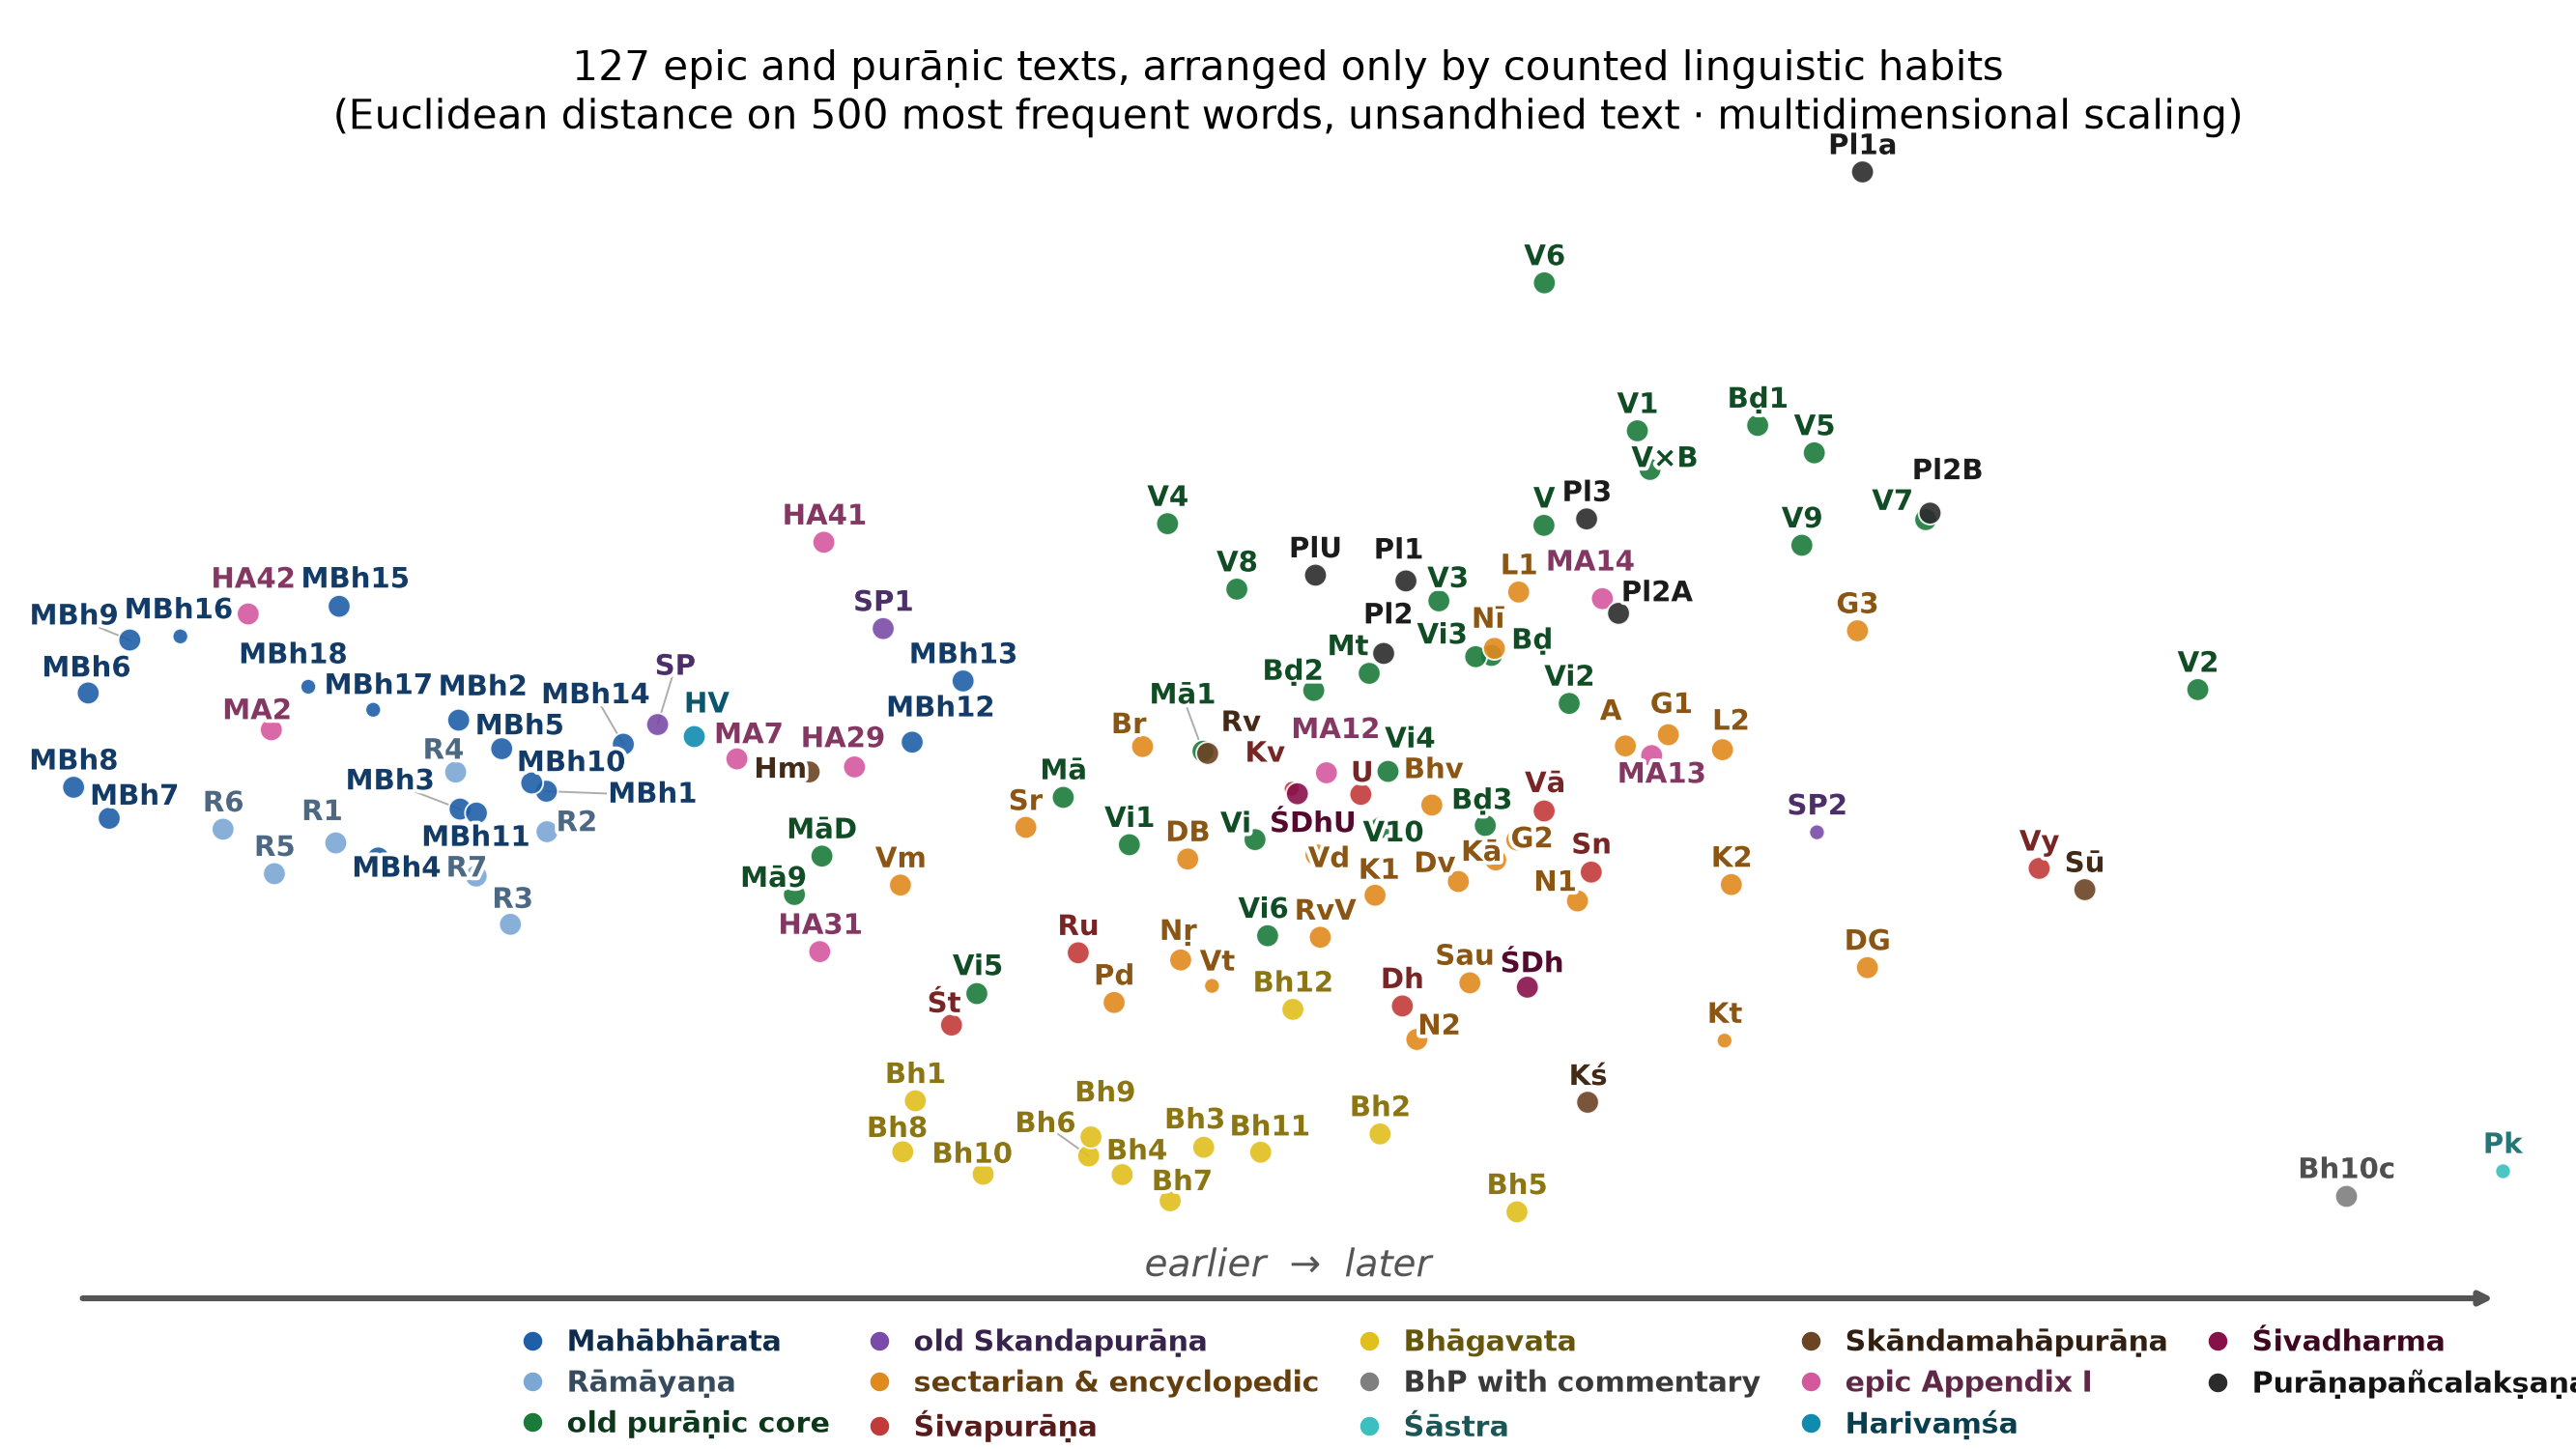

Values plotted in this chart, from the file beside it:
text	x	y
agnipurana_u	0.006400	0.003745
bhagavatapurana_skandha-01_u	-0.003715	-0.02006
bhagavatapurana_skandha-02_u	0.002905	-0.02229
bhagavatapurana_skandha-03_u	0.000393	-0.02318
bhagavatapurana_skandha-04_u	-0.000768	-0.02501
bhagavatapurana_skandha-05_u	0.004856	-0.02751
bhagavatapurana_skandha-06_u	-0.001246	-0.02376
bhagavatapurana_skandha-07_u	-0.000085	-0.02677
bhagavatapurana_skandha-08_u	-0.003894	-0.02348
bhagavatapurana_skandha-09_u	-0.001213	-0.02249
bhagavatapurana_skandha-10_adhyaya-29-33…	0.01667	-0.02644
bhagavatapurana_skandha-10_u	-0.002749	-0.02499
bhagavatapurana_skandha-11_u	0.001205	-0.02351
bhagavatapurana_skandha-12_u	0.001663	-0.01393
bhavisyapurana	0.003643	-0.000223
brahmandapurana	0.004493	0.009815
brahmandapurana_khanda-1_u	0.008285	0.02525
brahmandapurana_khanda-2_u	0.001961	0.007466
brahmandapurana_khanda-3_u	0.004404	-0.001596
brahmapurana_pu	-0.000478	0.003704
devibhagavatapurana	0.000165	-0.003842
devibhagavatapurana_devigita_adhyaya-31-…	0.009848	-0.01113
devipurana	0.004021	-0.005353
garudapurana_khanda-1_u	0.007012	0.004496
garudapurana_khanda-2_u	0.004854	-0.002566
garudapurana_khanda-3_u	0.009707	0.01147
harivamsa	-0.006869	0.004394
harivamsa_appendix-29-30_mathura	-0.004582	0.002335
harivamsa_appendix-31	-0.005077	-0.01006
harivamsa_appendix-41	-0.005019	0.01741
harivamsa_appendix-42_pradurbhava	-0.01322	0.0126
kalikapurana	0.004553	-0.003906
karatoyamahatmya_pu	0.007813	-0.01602
kirfel_ppl_textgruppe_IIA_col1	0.006303	0.01264
kirfel_ppl_textgruppe_IIB_col1	0.01074	0.01936
kirfel_ppl_textgruppe_III_col1	0.005848	0.01897
kirfel_ppl_textgruppe_II_col1	0.002957	0.009949
kirfel_ppl_textgruppe_I_col1	0.003274	0.01481
kirfel_ppl_textgruppe_Ia_col1	0.009779	0.04225
kirfel_ppl_ungrouped_col1	0.001986	0.0152
kurmapurana_khanda-1_u	0.002834	-0.006274
kurmapurana_khanda-2_u	0.007909	-0.005558
lingapurana_khanda-1_u	0.004880	0.01407
lingapurana_khanda-2_u	0.007783	0.003490
mahabharata_01-adiparvan	-0.008971	0.000704
mahabharata_02-appendix-21_sisupala	-0.01289	0.004825
mahabharata_02-sabhaparvan	-0.01022	0.005471
mahabharata_03-aranyakaparvan	-0.0102	-0.000493
mahabharata_04-virataparvan	-0.01137	-0.003772
mahabharata_05-udyogaparvan	-0.009608	0.003558
mahabharata_06-bhismaparvan	-0.0155	0.007295
mahabharata_07-appendix-08_sodasarajika	-0.006257	0.002874
mahabharata_07-dronaparvan	-0.0152	-0.001110
mahabharata_08-karnaparvan	-0.01571	0.000970
mahabharata_09-salyaparvan	-0.01491	0.01085
mahabharata_10-sauptikaparvan	-0.009180	0.001258
mahabharata_11-striparvan	-0.009968	-0.000760
mahabharata_12-appendix-29_moksadharma	0.002141	0.001943
mahabharata_12-santiparvan	-0.003760	0.003996
mahabharata_13-anusasanaparvan	-0.003035	0.008102
... 67 more rows
